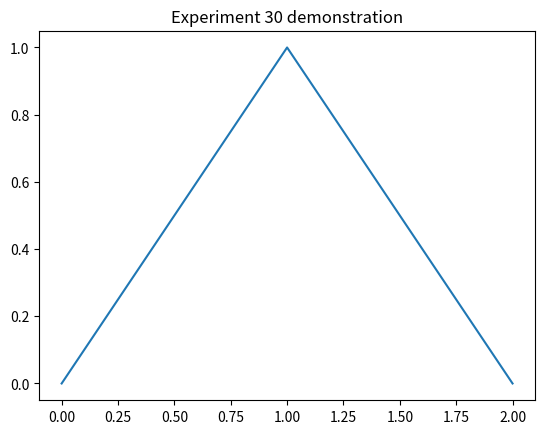

Reproduce this figure in Python.
import matplotlib.pyplot as plt
plt.plot([0,1,2],[0,1,0]);plt.title("Experiment 30 demonstration");plt.savefig("output.png")
